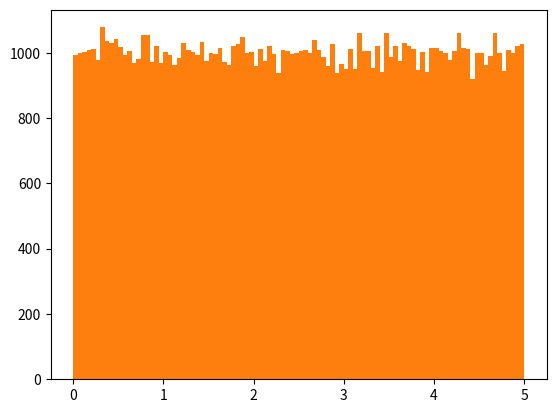

Generate this figure with matplotlib:
# Machine Learning (ML) que analiza datos y aprende a predecir los resultados
# ML es parte de las bases en direccion a la Inteligencia Artificial (AI)
# Lo fundamental es el estudio de la matematica y estadistica, y como calcular lo importante apartir de data sets

# Data set: data set es una coleccion de datos, puede se desde una matriz hasta una base de datos completa

# Tipos de datos: puede dividirse en tres categorias proncipales:
#   Numerical: son numeros y puede dividirse en dos categorias:
#       Discrete data: se limita a numeros enteros. Ejp: La cantidad de carros
#       Continuous data: numeros que tiene valor infinito. Ejp: El precio de un articulo, el tamaño de un item
#   Categorical: son valores que no pueden compararse entre si. Ejp: el valor de un color, Valores Si/No
#   Ordinal: Son datos categorical que se pueden comparar entre si. Ejp: Calificaciones donde A es mejor que B.

# Conocer el tipo de dato podra saber que tecnica utilizar al analizarlos

# En ML casi siempre hay tres valores que interesan:
#   Media: valor promedio
#   Mediana: valor del punto medio
#   Moda: valor mas comun
import numpy as np
from scipy import stats as sts 

v1 = [99,86,87,88,111,86,103,87,94,78,77,85,86]
v2 = [77, 78, 85, 86, 86, 86, 87, 87, 94, 98, 99, 103]

# La media es la suma de todos los valores dividido por su cantidad, use la funcion mean() de NumPy 
print(np.mean(v1))
print(np.mean(v2))

# la mediana es el valor en el medio despues de ordenar los valores, use la funcion median(), Si hay dos números en el medio, 
# divide la suma de esos números por dos.
print(np.median(v1))
print(np.median(v2))

# la moda es el valor que aparece mas numero de veces, use mode() de SciPy
print(sts.mode(v1))
print(sts.mode(v2))

# La Desvicacion Estandar (DE) describe que tan dispersos estan los valores, una DE baja significa que los valores estan cerca del valor promedio
# Un DE alta significa que los valores estan distribuidos en un rango mas amplio
v3 = [86,87,88,86,87,85,86]
v4 = [32,111,138,28,59,77,97]
DE1 = np.std(v3)
DE2 = np.std(v4)

print(np.std(v3))
print(np.std(v4))

# La Varianza es otro numero que indica que tan disperso estan los valores. La raiz cuadrad de la varianza es la DE o DE x DE = Varianza
# La varianza se calcula de la siguiente manera:
#   Encuentra la media
#   para cada valor encuentre la diferencia con la media
#   para cada diferencia encuentre su doble (cuadrado o ^2)
#   la varianza es el promedio de las diferencias al cuadrado
# En Python use var()
print(np.var(v3))
print(pow(DE1, 2))
print(np.var(v4))
print(pow(DE2, 2))

# los percentiles son un numero que describe el valor en porcentaje por debajo de un valor, se usa el metodo percentile()
e = [5,31,43,48,50,41,7,11,15,39,80,82,32,2,8,6,25,36,27,61,31]
print(np.percentile(e, 80))
# cual es el precentil 80 o significa que el 80% de los valores es 48 o menos

# cual seria el percentil 40
print(np.percentile(e, 40))

# los data sets pueden llegar a ser inmensos, NumPy posee una serie de metodos para crear un conjunto de datos de prueba de cualquier tamaño.
# se generan 250 datos entre 0.0 y 5.0
import matplotlib.pyplot as plt
x = np.random.uniform(0.0, 5.0, 250)

#un histograma permitiria visualizar los datos
plt.hist(x, 5)
plt.show()

# si desea crear 100000 numeros aleatorios y mostrarlo en un histograma de 100 pasos
y = np.random.uniform(0.0, 5.0, 100000)
plt.hist(y, 100)
plt.show()
